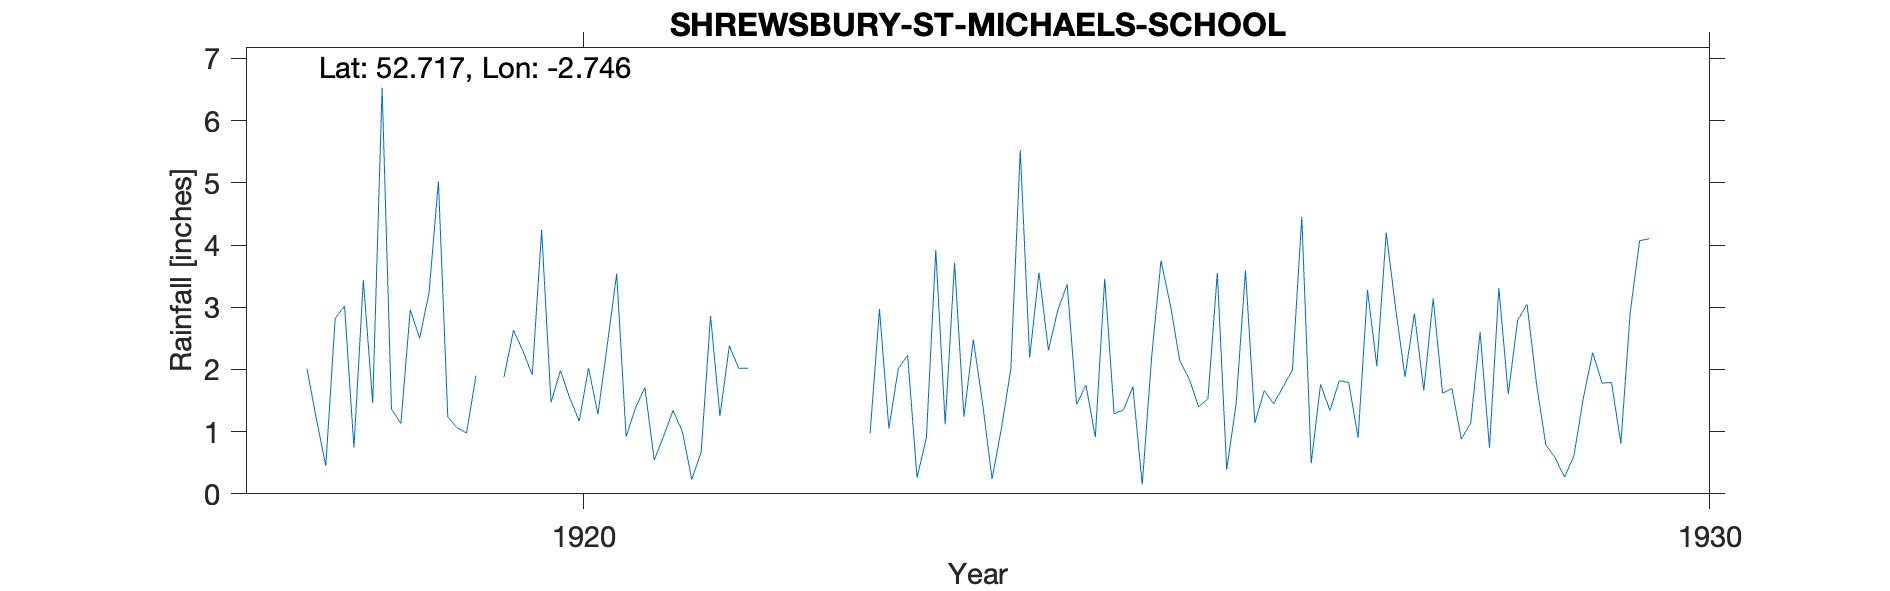

The data file committed next to this chart (first rows):
SHREWSBURY-ST-MICHAELS-SCHOOL, , , , , , , , , , , , , , , , , , , , , 
Grid ref, SJ497135, Long, -2.746, Lat, 52.72, Elevation, 229, ft., , , , , , , , , , , , , 
Station no, RR7391, , , , , , , , , , , , , , , , , , , , 
, 1910, 1911, 1912, 1913, 1914, 1915, 1916, 1917, 1918, 1919, 1920, 1921, 1922, 1923, 1924, 1925, 1926, 1927, 1928, 1929, 1930
January, , , , , , , , , 2.01, 2.5, 1.91, 1.71, , 0.97, 1.44, 0.91, 1.53, 1.76, 3.14, 0.79, 
February, , , , , , , , , 1.2, 3.23, 4.24, 0.54, , 2.97, 0.24, 3.46, 3.55, 1.34, 1.62, 0.58, 
March, , , , , , , , , 0.45, 5.02, 1.47, 0.93, , 1.05, 1.06, 1.29, 0.39, 1.82, 1.69, 0.27, 
April, , , , , , , , , 2.82, 1.24, 1.98, 1.34, , 2.01, 2.01, 1.35, 1.44, 1.79, 0.88, 0.61, 
May, , , , , , , , , 3.02, 1.06, 1.54, 1, , 2.23, 5.53, 1.72, 3.59, 0.9, 1.14, 1.54, 
June, , , , , , , , , 0.74, 0.98, 1.17, 0.23, , 0.26, 2.19, 0.15, 1.14, 3.28, 2.6, 2.27, 
July, , , , , , , , , 3.44, 1.9, 2.02, 0.67, , 0.9, 3.56, 2.2, 1.66, 2.05, 0.74, 1.78, 
August, , , , , , , , , 1.46, -999, 1.28, 2.86, , 3.92, 2.31, 3.75, 1.45, 4.2, 3.31, 1.79, 
September, , , , , , , , , 6.53, -999, 2.4, 1.25, , 1.12, 2.95, 3.03, 1.72, 2.98, 1.6, 0.81, 
October, , , , , , , , , 1.36, 1.88, 3.54, 2.38, , 3.71, 3.37, 2.14, 1.99, 1.88, 2.79, 2.92, 
November, , , , , , , , , 1.13, 2.63, 0.92, 2.02, , 1.24, 1.44, 1.85, 4.45, 2.9, 3.05, 4.07, 
December, , , , , , , , , 2.96, 2.3, 1.38, 2.02, , 2.48, 1.75, 1.4, 0.49, 1.66, 1.78, 4.1, 
Total, , , , , , , , , 27.12, 24.84, 23.85, 16.95, 21.73, 22.86, 27.85, 23.25, 23.4, 26.56, 24.34, 21.53, 
NGR is St Michaels School in St Michaels…, , , , , , , , , , , , , , , , , , , , , 
Note the relationships of the school to …, , , , , , , , , , , , , , , , , , , , , 
Altitudes probably matches; the gauge is…, , , , , , , , , , , , , , , , , , , , , 
